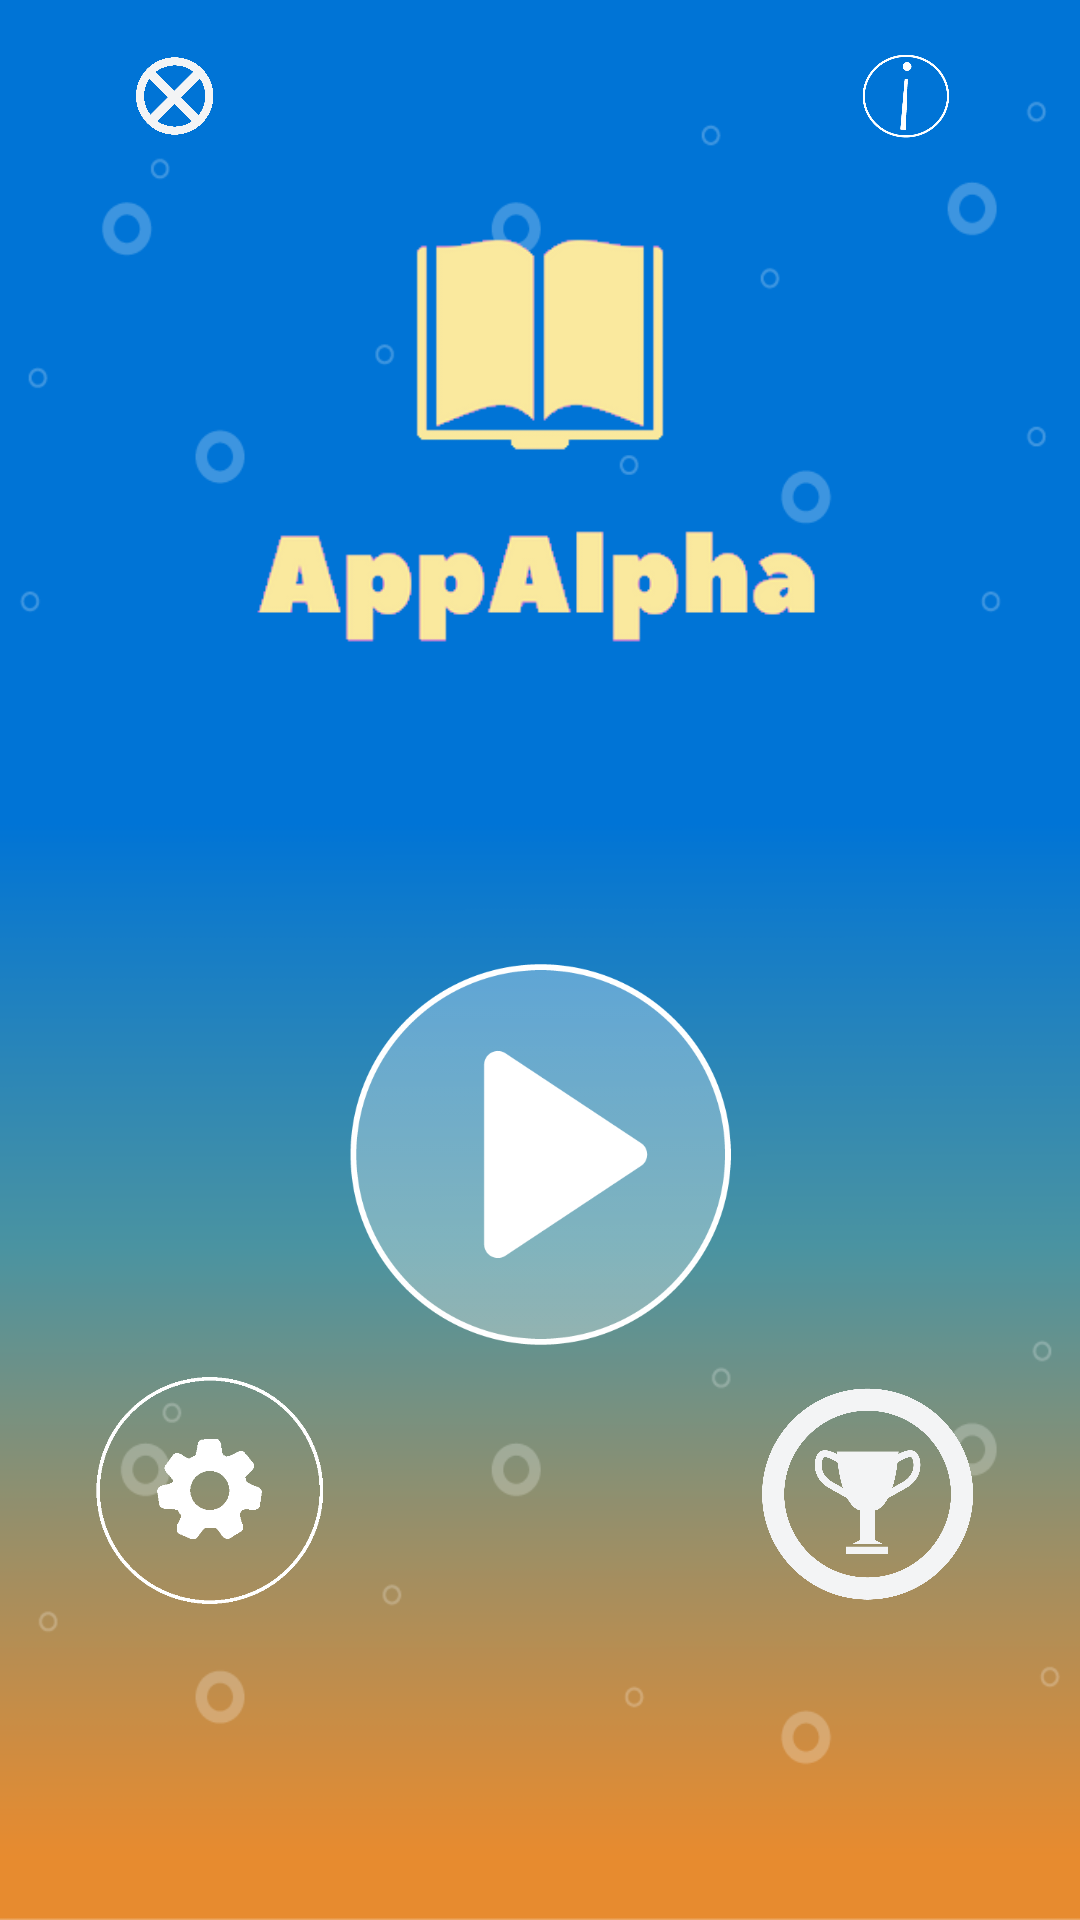

Layout XML and referenced resources for this Android screen:
<!-- AndroidManifest.xml: application theme AppTheme -->
<!-- res/layout/activity_main.xml -->
<?xml version="1.0" encoding="utf-8"?>
<androidx.constraintlayout.widget.ConstraintLayout xmlns:android="http://schemas.android.com/apk/res/android"
    xmlns:app="http://schemas.android.com/apk/res-auto"
    xmlns:tools="http://schemas.android.com/tools"
    android:layout_width="match_parent"
    android:layout_height="match_parent"
    android:background="@drawable/fundogeral"
    android:orientation="vertical"
    tools:context="br.ufpb.dcx.appalpha.view.activities.MainActivity"
    tools:layout_editor_absoluteY="25dp">

    <ImageView
        android:id="@+id/logo"
        android:layout_width="0dp"
        android:layout_height="0dp"
        android:scaleType="fitCenter"
        app:layout_constraintBottom_toTopOf="@+id/guideline53"
        app:layout_constraintEnd_toEndOf="parent"
        app:layout_constraintStart_toStartOf="parent"
        app:layout_constraintTop_toTopOf="parent"
        app:srcCompat="@drawable/logoappalpha" />

    <ImageButton
        android:id="@+id/btnConfigs"
        android:layout_width="0dp"
        android:layout_height="0dp"
        android:layout_marginStart="32dp"
        android:layout_marginLeft="32dp"
        android:background="@null"
        android:onClick="goToConfigScreen"
        android:scaleType="fitCenter"
        app:layout_constraintBottom_toTopOf="@+id/guideline"
        app:layout_constraintEnd_toStartOf="@+id/guideline57"
        app:layout_constraintHorizontal_bias="0.0"
        app:layout_constraintStart_toStartOf="parent"
        app:layout_constraintTop_toTopOf="@+id/guideline55"
        app:srcCompat="@drawable/botaoconfig_cropped" />

    <ImageButton
        android:id="@+id/btnPlay"
        android:layout_width="0dp"
        android:layout_height="0dp"
        android:background="@null"
        android:onClick="goToThemes"
        android:scaleType="fitCenter"
        app:layout_constraintBottom_toTopOf="@+id/guideline55"
        app:layout_constraintEnd_toStartOf="@+id/guideline56"
        app:layout_constraintStart_toStartOf="@+id/guideline57"
        app:layout_constraintTop_toTopOf="@+id/guideline53"
        app:srcCompat="@drawable/botaoplay" />

    <ImageButton
        android:id="@+id/btnRecords"
        android:layout_width="0dp"
        android:layout_height="0dp"
        android:layout_marginEnd="32dp"
        android:layout_marginRight="32dp"
        android:background="@null"
        android:onClick="goToRecords"
        android:scaleType="fitCenter"
        app:layout_constraintBottom_toTopOf="@+id/guideline"
        app:layout_constraintEnd_toEndOf="parent"
        app:layout_constraintHorizontal_bias="0.0"
        app:layout_constraintStart_toStartOf="@+id/guideline56"
        app:layout_constraintTop_toTopOf="@+id/guideline55"
        app:srcCompat="@drawable/trophy_white" />

    <ImageButton
        android:id="@+id/btnInfo"
        android:layout_width="100dp"
        android:layout_height="0dp"
        android:layout_marginTop="8dp"
        android:layout_marginEnd="8dp"
        android:layout_marginRight="8dp"
        android:layout_marginBottom="8dp"
        android:background="@null"
        android:onClick="goToAbout"
        android:padding="10dp"
        android:scaleType="fitCenter"
        app:layout_constraintBottom_toTopOf="@+id/guideline7"
        app:layout_constraintEnd_toEndOf="parent"
        app:layout_constraintTop_toTopOf="parent"
        app:srcCompat="@drawable/botaoinfo_cropped" />

    <ImageView
        android:id="@+id/btnOut"
        android:layout_width="100dp"
        android:layout_height="0dp"
        android:layout_marginStart="8dp"
        android:layout_marginLeft="8dp"
        android:layout_marginTop="8dp"
        android:layout_marginBottom="8dp"
        android:onClick="exit"
        android:padding="10dp"
        app:layout_constraintBottom_toTopOf="@+id/guideline7"
        app:layout_constraintStart_toStartOf="parent"
        app:layout_constraintTop_toTopOf="parent"
        app:srcCompat="@drawable/close_btn" />

    <androidx.constraintlayout.widget.Guideline
        android:id="@+id/guideline53"
        android:layout_width="wrap_content"
        android:layout_height="wrap_content"
        android:orientation="horizontal"
        app:layout_constraintGuide_percent="0.5" />

    <androidx.constraintlayout.widget.Guideline
        android:id="@+id/guideline54"
        android:layout_width="wrap_content"
        android:layout_height="wrap_content"
        android:orientation="vertical"
        app:layout_constraintGuide_percent="0.5" />

    <androidx.constraintlayout.widget.Guideline
        android:id="@+id/guideline55"
        android:layout_width="wrap_content"
        android:layout_height="wrap_content"
        android:orientation="horizontal"
        app:layout_constraintGuide_percent="0.70234376" />

    <androidx.constraintlayout.widget.Guideline
        android:id="@+id/guideline56"
        android:layout_width="wrap_content"
        android:layout_height="wrap_content"
        android:orientation="vertical"
        app:layout_constraintGuide_percent="0.7" />

    <androidx.constraintlayout.widget.Guideline
        android:id="@+id/guideline57"
        android:layout_width="wrap_content"
        android:layout_height="wrap_content"
        android:orientation="vertical"
        app:layout_constraintGuide_percent="0.3" />

    <androidx.constraintlayout.widget.Guideline
        android:id="@+id/guideline"
        android:layout_width="wrap_content"
        android:layout_height="wrap_content"
        android:orientation="horizontal"
        app:layout_constraintGuide_percent="0.85" />

    <androidx.constraintlayout.widget.Guideline
        android:id="@+id/guideline7"
        android:layout_width="wrap_content"
        android:layout_height="wrap_content"
        android:orientation="horizontal"
        app:layout_constraintGuide_percent="0.1" />

</androidx.constraintlayout.widget.ConstraintLayout>
<!-- resources referenced by this layout -->
<resources>
  <!-- drawable botaoconfig_cropped: png bitmap (drawable-hdpi, 6388 bytes) -->
  <!-- drawable botaoinfo_cropped: png bitmap (drawable, 7439 bytes) -->
  <!-- drawable botaoplay: png bitmap (drawable-hdpi, 7883 bytes) -->
  <!-- drawable close_btn: png bitmap (drawable-hdpi, 47835 bytes) -->
  <!-- drawable fundogeral: png bitmap (drawable, 22699 bytes) -->
  <!-- drawable logoappalpha: png bitmap (drawable, 17355 bytes) -->
  <!-- drawable trophy_white: png bitmap (drawable-hdpi, 51278 bytes) -->
  <style name="AppTheme" parent="Theme.AppCompat.Light.DarkActionBar">
          
          <item name="colorPrimary">@color/background_maincolor</item>
          <item name="colorPrimaryDark">@color/background_maincolor_dark</item>
          <item name="colorAccent">@color/background_maincolor_dark</item>
          <item name="windowActionBar">false</item>
          <item name="windowNoTitle">true</item>
      </style>
  <color name="background_maincolor">#4390a5</color>
  <color name="background_maincolor_dark">#0073d6</color>
</resources>
